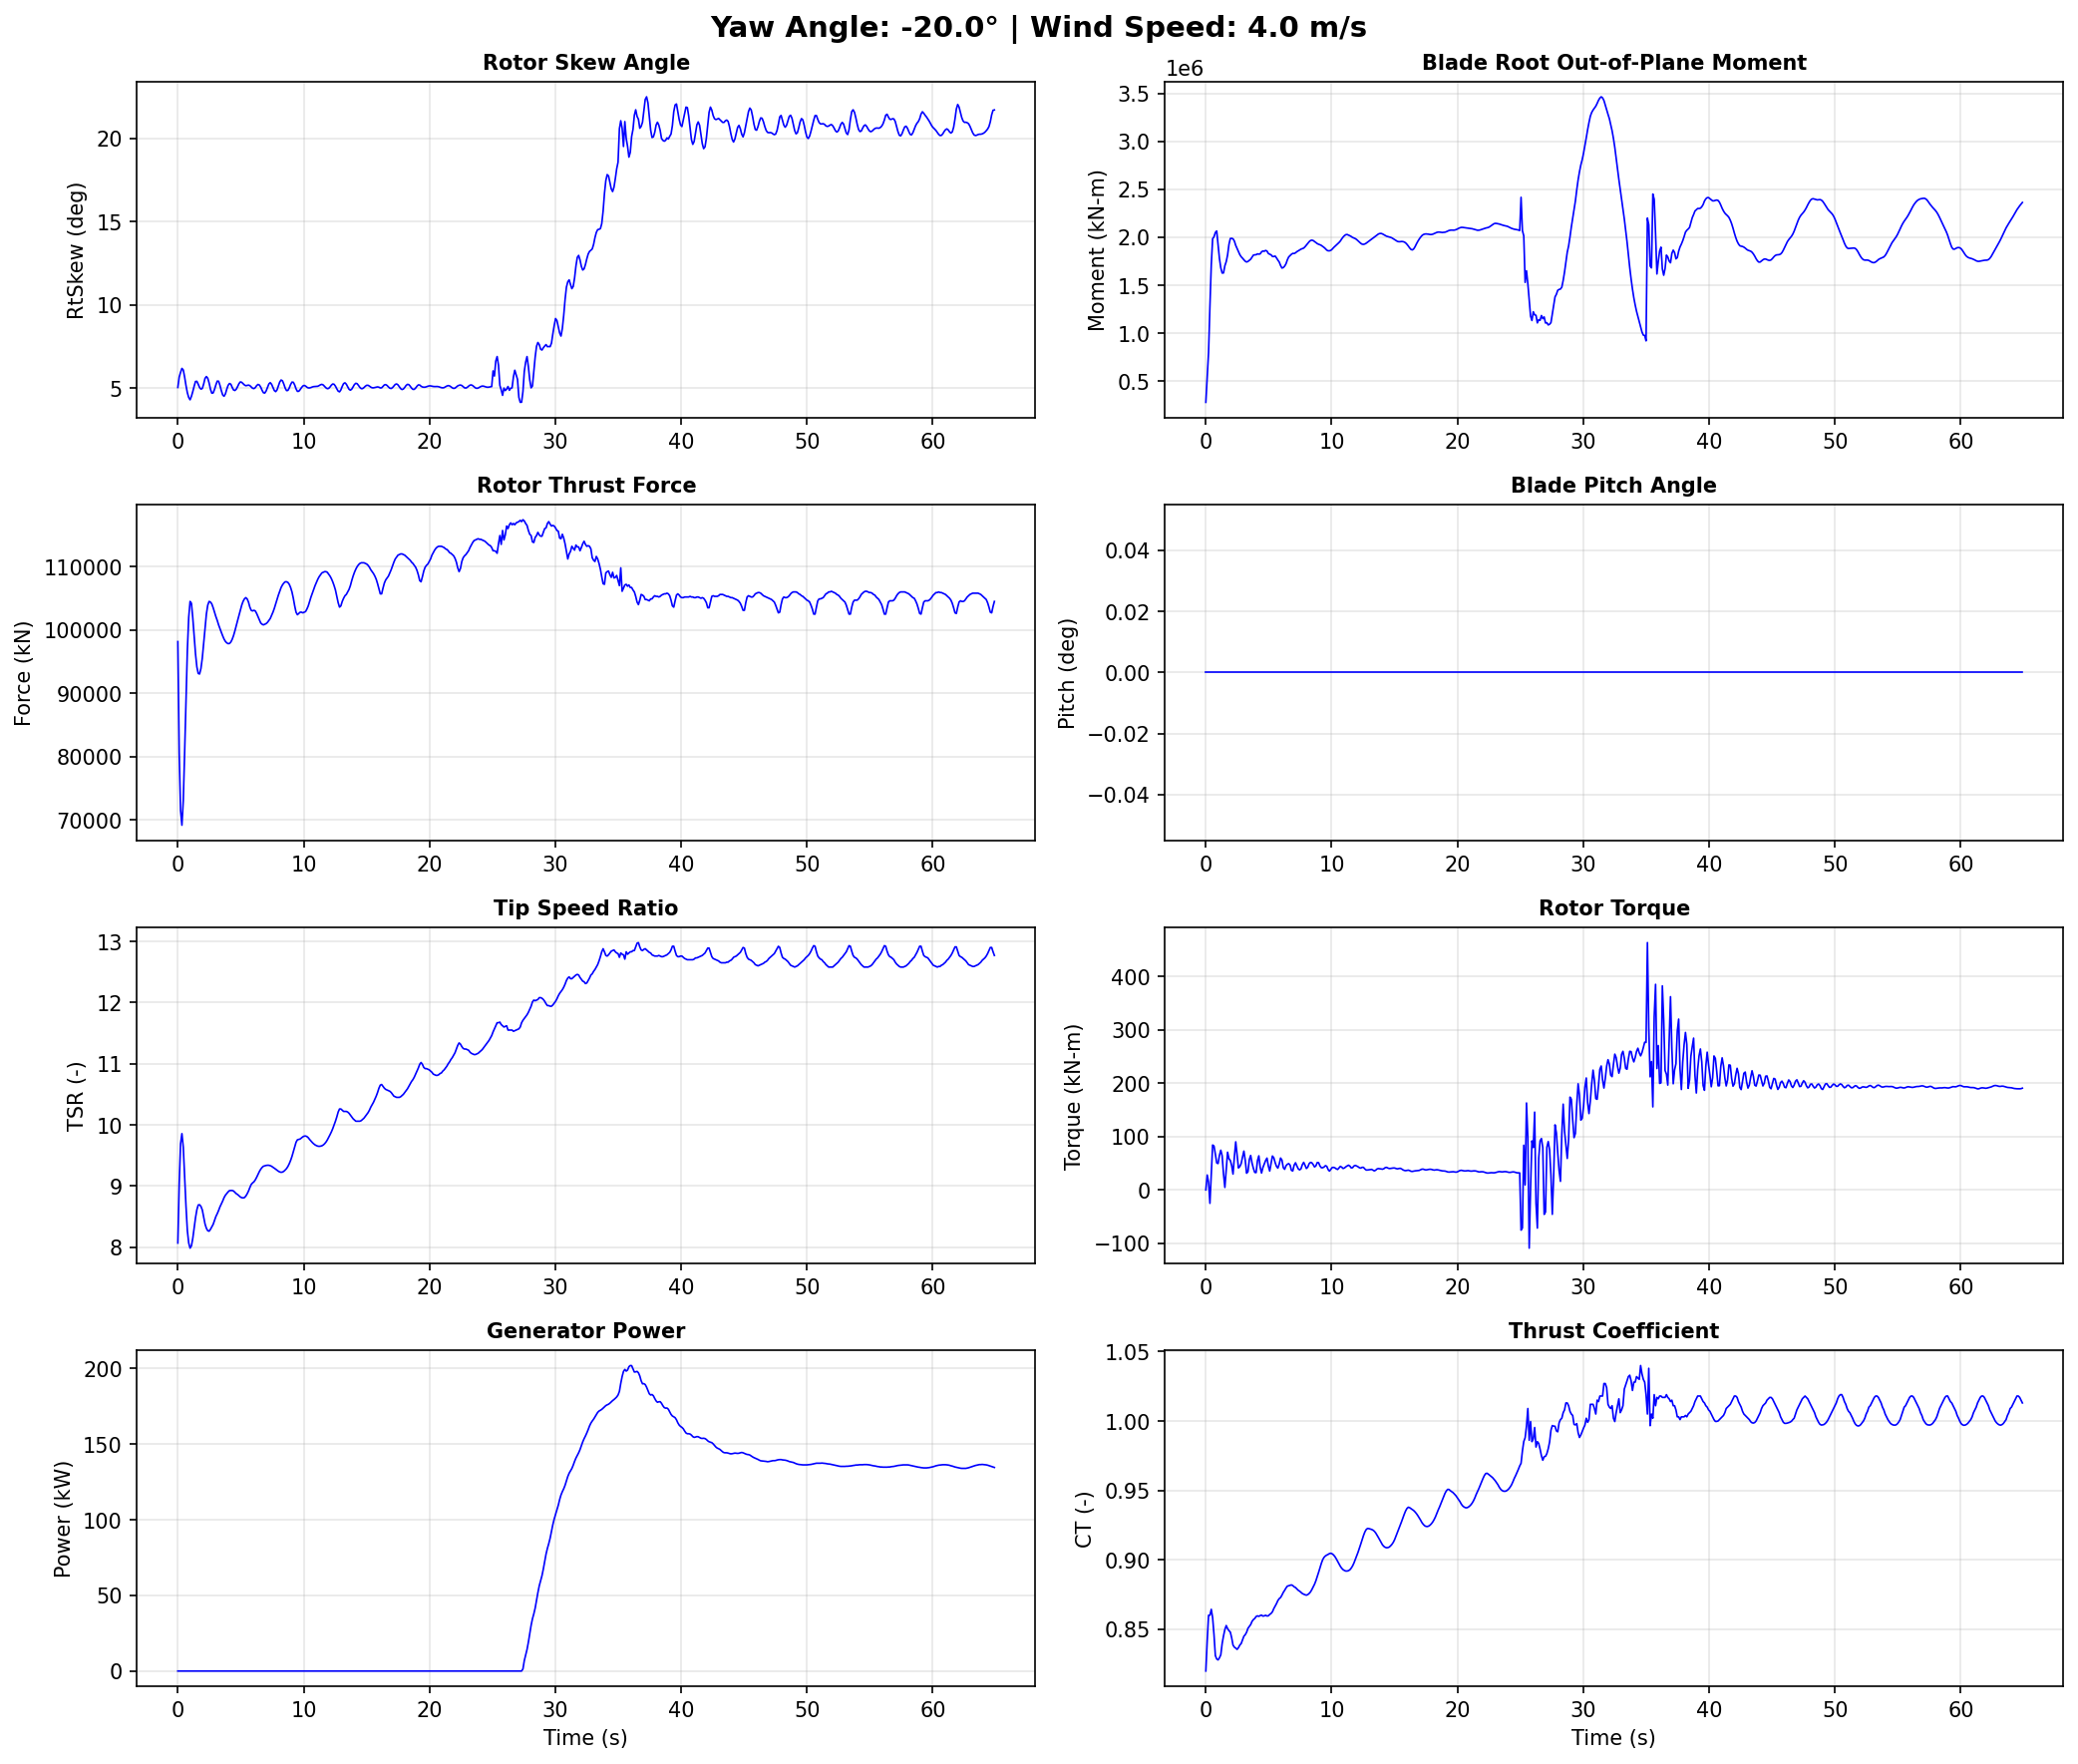

The data file committed next to this chart (first rows):
Time, YawAngle, WindSpeed, BldPitch1, RotSpeed, RtTSR, RotTorq, GenPwr, RtAeroCp, RtAeroCt, RtAeroFxh, B1RootMxr, B1RootMyr, B1RootMzr, RtVAvgxh, RtVAvgyh, RtVAvgzh, RtSkew, YawBrMzp, TwrBsMyt, TwrBsMxt
0.0, -20, 4, 0.0, 4.85, 8.068, 1.043e-16, 0.0, 0.4874, 0.8197, 98160, 200.3, 278900, 571.8, 3.963, -0.04286, 0.3461, 5.03, 2.782e-16, -809.9, -0.1327
0.108, -20, 4, 0.0, 4.856, 9.035, 27.92, 0.0, 0.4362, 0.8414, 80540, 68230, 544300, -3394, 3.543, -0.01364, 0.3503, 5.651, -51.08, 1327, 6.117
0.216, -20, 4, 0.0, 4.853, 9.691, 14.53, 0.0, 0.4119, 0.8599, 71500, 224000, 799900, -1987, 3.302, 0.03136, 0.342, 5.938, -55.06, 1611, -56.02
0.324, -20, 4, 0.0, 4.856, 9.857, -25.17, 0.0, 0.4042, 0.8599, 69180, 421100, 1280000, -4076, 3.247, 0.07179, 0.3438, 6.173, -35.19, -563.8, -41.77
0.432, -20, 4, 0.0, 4.864, 9.636, 31.27, 0.0, 0.4202, 0.8642, 73070, 750000, 1714000, -4646, 3.329, 0.0996, 0.3401, 6.077, -4.366, 702.5, -37.93
0.54, -20, 4, 0.0, 4.87, 9.153, 84.02, 0.0, 0.4402, 0.8581, 80680, 1071000, 1985000, -4455, 3.51, 0.1091, 0.3296, 5.649, 42.17, 2604, -401.9
0.648, -20, 4, 0.0, 4.885, 8.669, 82.23, 0.0, 0.4677, 0.8459, 89060, 1308000, 2005000, -6767, 3.714, 0.09909, 0.3193, 5.143, 52.02, 2094, -409.8
0.756, -20, 4, 0.0, 4.9, 8.271, 67.1, 0.0, 0.4891, 0.8308, 96800, 1467000, 2050000, -6229, 3.907, 0.0865, 0.31, 4.709, 38.91, 4023, -103.4
0.864, -20, 4, 0.0, 4.911, 8.069, 50.47, 0.0, 0.51, 0.8284, 102000, 1540000, 2065000, -5446, 4.016, 0.08363, 0.2994, 4.426, 36.29, 7347, -222.6
0.972, -20, 4, 0.0, 4.924, 7.985, 49.34, 0.0, 0.5185, 0.8277, 104500, 1594000, 1916000, -5339, 4.067, 0.09845, 0.2885, 4.287, 57.64, 7984, -181.4
1.08, -20, 4, 0.0, 4.937, 8.022, 64.49, 0.0, 0.5167, 0.8292, 104200, 1663000, 1779000, -5689, 4.058, 0.1345, 0.2893, 4.495, -3.339, 9864, 152.2
1.188, -20, 4, 0.0, 4.949, 8.145, 74.36, 0.0, 0.5083, 0.8314, 101900, 1833000, 1682000, -5920, 4.009, 0.1754, 0.2856, 4.78, -11.24, 13480, 73.23
1.296, -20, 4, 0.0, 4.962, 8.319, 63.91, 0.0, 0.4994, 0.8395, 99080, 2053000, 1627000, -6892, 3.933, 0.2113, 0.2804, 5.101, -8.767, 14300, -15.28
1.404, -20, 4, 0.0, 4.97, 8.481, 29.84, 0.0, 0.4882, 0.845, 96230, 2275000, 1628000, -8980, 3.863, 0.2317, 0.2811, 5.387, 7.181, 14790, 305.6
1.512, -20, 4, 0.0, 4.976, 8.613, 4.638, 0.0, 0.4809, 0.8496, 94170, 2525000, 1703000, -9508, 3.811, 0.2349, 0.2728, 5.396, 38.97, 17070, 333.5
1.62, -20, 4, 0.0, 4.985, 8.69, 37.31, 0.0, 0.4772, 0.8525, 93130, 2680000, 1746000, -10380, 3.784, 0.2272, 0.2606, 5.22, 33.58, 17160, 182.9
1.728, -20, 4, 0.0, 4.993, 8.694, 70.63, 0.0, 0.4748, 0.8503, 93050, 2750000, 1815000, -11740, 3.787, 0.2241, 0.2462, 5.024, 20.44, 15950, 375.5
1.836, -20, 4, 0.0, 5.004, 8.667, 58.45, 0.0, 0.4779, 0.8488, 93920, 2781000, 1925000, -11080, 3.808, 0.2393, 0.2249, 4.929, 8.034, 16400, 482.1
1.944, -20, 4, 0.0, 5.017, 8.609, 55.08, 0.0, 0.4852, 0.8478, 95560, 2791000, 1987000, -10690, 3.843, 0.2718, 0.1939, 4.965, 33.55, 15630, 435.8
2.052, -20, 4, 0.0, 5.025, 8.498, 45.85, 0.0, 0.4906, 0.8437, 97900, 2845000, 1989000, -11430, 3.9, 0.3198, 0.1587, 5.231, 33.77, 13180, 514.4
2.16, -20, 4, 0.0, 5.035, 8.38, 29.64, 0.0, 0.4944, 0.8384, 100400, 2972000, 1984000, -11910, 3.962, 0.3639, 0.1305, 5.573, 9.412, 12390, 592.7
2.268, -20, 4, 0.0, 5.048, 8.31, 61.87, 0.0, 0.5, 0.8369, 102500, 3170000, 1960000, -12500, 4.006, 0.3846, 0.1054, 5.684, 22.06, 11360, 502.9
2.376, -20, 4, 0.0, 5.06, 8.27, 90.04, 0.0, 0.5025, 0.8362, 103900, 3333000, 1915000, -14040, 4.035, 0.3848, 0.08702, 5.583, 17.56, 8586, 368.7
2.484, -20, 4, 0.0, 5.073, 8.262, 65.22, 0.0, 0.502, 0.8353, 104500, 3435000, 1882000, -14570, 4.048, 0.3686, 0.07079, 5.298, 29.28, 7154, 444.4
2.592, -20, 4, 0.0, 5.086, 8.292, 41.15, 0.0, 0.5016, 0.8365, 104400, 3475000, 1851000, -13790, 4.045, 0.3451, 0.04862, 4.925, 35.25, 6342, 503.9
2.7, -20, 4, 0.0, 5.096, 8.332, 43.68, 0.0, 0.4995, 0.8384, 104100, 3409000, 1819000, -13800, 4.033, 0.3292, 0.02802, 4.683, 32.53, 4027, 367.3
2.808, -20, 4, 0.0, 5.106, 8.374, 49.29, 0.0, 0.4955, 0.8395, 103500, 3338000, 1797000, -13410, 4.02, 0.3303, 0.008602, 4.699, 33.2, 2601, 319.8
2.916, -20, 4, 0.0, 5.118, 8.437, 61.52, 0.0, 0.4931, 0.8421, 102800, 3301000, 1782000, -12570, 4.0, 0.3437, -0.009613, 4.914, 30.88, 2488, 336.6
3.024, -20, 4, 0.0, 5.13, 8.502, 72.66, 0.0, 0.491, 0.8448, 102100, 3295000, 1765000, -13060, 3.979, 0.3601, -0.02577, 5.184, 39.53, 1315, 173.3
3.132, -20, 4, 0.0, 5.141, 8.548, 55.33, 0.0, 0.4875, 0.8459, 101500, 3345000, 1750000, -13750, 3.965, 0.3734, -0.03897, 5.409, 14.46, 598.4, 76.29
3.24, -20, 4, 0.0, 5.151, 8.601, 31.24, 0.0, 0.4847, 0.8477, 100800, 3421000, 1742000, -13990, 3.948, 0.3696, -0.05217, 5.401, 0.5175, 1492, 192.7
3.348, -20, 4, 0.0, 5.16, 8.66, 34.1, 0.0, 0.4832, 0.8505, 100200, 3468000, 1748000, -14630, 3.93, 0.3474, -0.06926, 5.151, 6.935, 1714, 99.26
3.456, -20, 4, 0.0, 5.17, 8.708, 56.81, 0.0, 0.4804, 0.8519, 99630, 3438000, 1760000, -15100, 3.915, 0.32, -0.08671, 4.84, 4.834, 1865, -88.59
3.564, -20, 4, 0.0, 5.18, 8.755, 64.52, 0.0, 0.4778, 0.8532, 99070, 3343000, 1771000, -14310, 3.901, 0.2941, -0.1056, 4.58, 28.46, 3516, -38.19
3.672, -20, 4, 0.0, 5.191, 8.81, 50.21, 0.0, 0.4767, 0.8555, 98560, 3184000, 1792000, -13470, 3.886, 0.2791, -0.1247, 4.498, 57.2, 4842, -78.99
3.78, -20, 4, 0.0, 5.201, 8.85, 40.3, 0.0, 0.4748, 0.8568, 98190, 3003000, 1814000, -13040, 3.875, 0.2815, -0.1404, 4.64, 81.78, 5594, -221.0
3.888, -20, 4, 0.0, 5.209, 8.877, 32.78, 0.0, 0.4725, 0.8576, 97960, 2889000, 1817000, -12250, 3.869, 0.2948, -0.1551, 4.921, 88.48, 7506, -182.3
3.996, -20, 4, 0.0, 5.217, 8.905, 32.42, 0.0, 0.4718, 0.859, 97840, 2825000, 1818000, -12150, 3.863, 0.3057, -0.1677, 5.156, 78.95, 9358, -140.1
4.104, -20, 4, 0.0, 5.227, 8.925, 54.65, 0.0, 0.4711, 0.8595, 97860, 2797000, 1827000, -12720, 3.863, 0.3066, -0.1809, 5.265, 53.4, 10230, -209.9
4.212, -20, 4, 0.0, 5.236, 8.927, 63.8, 0.0, 0.4702, 0.8591, 98090, 2774000, 1824000, -12680, 3.868, 0.294, -0.1965, 5.223, 10.12, 11740, -168.2
4.32, -20, 4, 0.0, 5.246, 8.927, 42.26, 0.0, 0.4709, 0.8597, 98520, 2687000, 1827000, -12360, 3.875, 0.2668, -0.213, 5.034, -2.099, 13330, -20.4
4.428, -20, 4, 0.0, 5.256, 8.919, 31.55, 0.0, 0.472, 0.86, 99110, 2524000, 1848000, -11870, 3.886, 0.2372, -0.2316, 4.876, -2.25, 13730, -0.8554
4.536, -20, 4, 0.0, 5.264, 8.896, 41.96, 0.0, 0.4725, 0.8593, 99860, 2305000, 1857000, -10770, 3.902, 0.2174, -0.2494, 4.846, 3.794, 14280, -34.07
4.644, -20, 4, 0.0, 5.273, 8.875, 48.22, 0.0, 0.4742, 0.8595, 100700, 2067000, 1854000, -9530, 3.918, 0.2093, -0.2648, 4.924, 24.88, 15050, 14.54
4.752, -20, 4, 0.0, 5.284, 8.861, 55.02, 0.0, 0.4769, 0.8599, 101500, 1846000, 1863000, -8783, 3.933, 0.2128, -0.2777, 5.083, 33.5, 14700, 45.65
4.86, -20, 4, 0.0, 5.294, 8.841, 59.57, 0.0, 0.4786, 0.8594, 102300, 1675000, 1856000, -8235, 3.95, 0.2205, -0.289, 5.259, 25.3, 14140, 56.94
4.968, -20, 4, 0.0, 5.304, 8.821, 44.72, 0.0, 0.4806, 0.8595, 103100, 1562000, 1831000, -7855, 3.966, 0.2206, -0.2997, 5.361, 2.248, 13970, 177.9
5.076, -20, 4, 0.0, 5.314, 8.81, 35.29, 0.0, 0.4835, 0.8605, 103900, 1460000, 1823000, -7919, 3.978, 0.2061, -0.3092, 5.337, -23.15, 12970, 343.4
5.184, -20, 4, 0.0, 5.324, 8.806, 49.87, 0.0, 0.4855, 0.8612, 104500, 1342000, 1817000, -7748, 3.988, 0.1783, -0.3209, 5.259, -51.95, 11570, 375.5
5.292, -20, 4, 0.0, 5.334, 8.811, 63.45, 0.0, 0.4871, 0.8624, 104900, 1167000, 1800000, -7154, 3.993, 0.1433, -0.3323, 5.179, -62.87, 10740, 380.5
5.4, -20, 4, 0.0, 5.346, 8.835, 60.28, 0.0, 0.4889, 0.8647, 105100, 916400, 1799000, -6420, 3.99, 0.1098, -0.3411, 5.132, -45.82, 9478, 452.8
5.508, -20, 4, 0.0, 5.357, 8.872, 51.18, 0.0, 0.4897, 0.8665, 104900, 629400, 1804000, -5449, 3.982, 0.08648, -0.3485, 5.152, -25.0, 7818, 435.9
5.616, -20, 4, 0.0, 5.367, 8.918, 44.06, 0.0, 0.4894, 0.8683, 104400, 349000, 1785000, -4578, 3.969, 0.07221, -0.3517, 5.17, -3.618, 6811, 378.1
5.724, -20, 4, 0.0, 5.377, 8.975, 40.81, 0.0, 0.4892, 0.8705, 103600, 119800, 1762000, -4128, 3.95, 0.05629, -0.3507, 5.139, 10.09, 5813, 415.9
5.832, -20, 4, 0.0, 5.387, 9.026, 48.25, 0.0, 0.4892, 0.8719, 103100, -46550, 1742000, -3863, 3.936, 0.02839, -0.3474, 5.061, 7.767, 4476, 434.2
5.94, -20, 4, 0.0, 5.397, 9.051, 59.66, 0.0, 0.4889, 0.8727, 103000, -172700, 1706000, -3553, 3.933, -0.01126, -0.3427, 4.982, -1.447, 3786, 394.2
6.048, -20, 4, 0.0, 5.408, 9.069, 55.93, 0.0, 0.4888, 0.8744, 103100, -301300, 1679000, -3218, 3.932, -0.05319, -0.337, 4.959, -2.636, 3477, 428.0
6.156, -20, 4, 0.0, 5.418, 9.101, 41.71, 0.0, 0.4876, 0.8764, 103000, -473900, 1684000, -2707, 3.925, -0.09275, -0.3319, 5.017, 9.146, 2928, 463.2
6.264, -20, 4, 0.0, 5.427, 9.143, 38.6, 0.0, 0.4848, 0.8779, 102600, -697500, 1699000, -1930, 3.914, -0.127, -0.3282, 5.138, 24.56, 2944, 374.8
6.372, -20, 4, 0.0, 5.436, 9.19, 45.13, 0.0, 0.4816, 0.8796, 102100, -963100, 1724000, -1117, 3.9, -0.1512, -0.3218, 5.209, 49.14, 3538, 270.8
... 542 more rows
